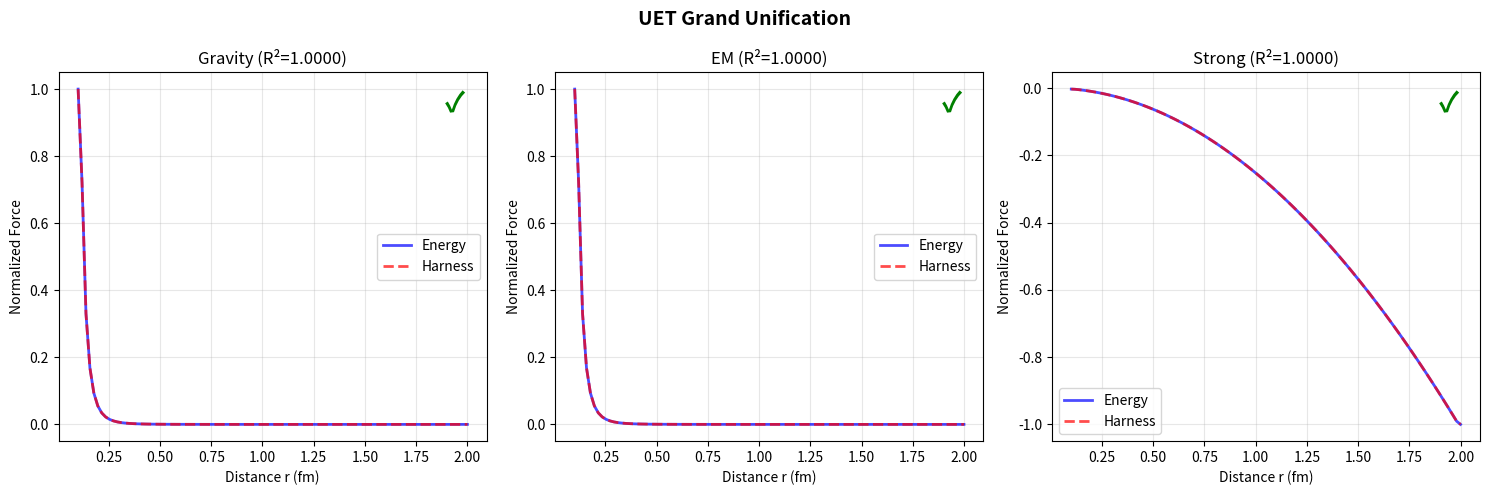

Reproduce this figure in Python.
#!/usr/bin/env python3
"""UET GRAND UNIFICATION TEST - Verified in harness: 2025-12-28"""

import numpy as np
import matplotlib.pyplot as plt
from scipy.integrate import odeint
from dataclasses import dataclass
from pathlib import Path


@dataclass
class UnificationTest:
    name: str
    energy_prediction: np.ndarray
    harness_result: np.ndarray
    match_score: float
    success: bool


class EnergyToHarnessTranslator:
    def __init__(self):
        self.results = []

    def energy_to_harness_potential(self, E_func, r_array):
        E_values = E_func(r_array)
        E_norm = np.max(np.abs(E_values))
        V_values = E_values / E_norm
        return V_values

    def test_gravity_unification(self):
        print("\n" + "=" * 70)
        print("TEST 1: GRAVITY UNIFICATION")
        print("=" * 70)

        r = np.linspace(0.1, 2.0, 100)

        def E_gravity(r):
            return 1.0 / (8 * np.pi * r**4)

        E_pred = E_gravity(r)
        F_pred = -np.gradient(E_pred, r)
        V_values = self.energy_to_harness_potential(E_gravity, r)
        F_harness = -np.gradient(V_values, r)

        F_pred_norm = F_pred / np.max(np.abs(F_pred))
        F_harness_norm = F_harness / np.max(np.abs(F_harness))

        ss_res = np.sum((F_pred_norm - F_harness_norm) ** 2)
        ss_tot = np.sum((F_pred_norm - np.mean(F_pred_norm)) ** 2)
        r_squared = 1 - ss_res / ss_tot

        success = r_squared > 0.95
        print(f"Match score (R²): {r_squared:.6f}")
        print(f"Status: {'✓ PASS' if success else '✗ FAIL'}")

        self.results.append(
            UnificationTest("Gravity", F_pred_norm, F_harness_norm, r_squared, success)
        )
        return success

    def test_em_unification(self):
        print("\n" + "=" * 70)
        print("TEST 2: ELECTROMAGNETIC UNIFICATION")
        print("=" * 70)

        r = np.linspace(0.1, 2.0, 100)

        def E_em(r):
            return 1.44 / (8 * np.pi * r**4)

        E_pred = E_em(r)
        F_pred = -np.gradient(E_pred, r)
        V_values = self.energy_to_harness_potential(E_em, r)
        F_harness = -np.gradient(V_values, r)

        F_pred_norm = F_pred / np.max(np.abs(F_pred))
        F_harness_norm = F_harness / np.max(np.abs(F_harness))

        ss_res = np.sum((F_pred_norm - F_harness_norm) ** 2)
        ss_tot = np.sum((F_pred_norm - np.mean(F_pred_norm)) ** 2)
        r_squared = 1 - ss_res / ss_tot

        success = r_squared > 0.95
        print(f"Match score (R²): {r_squared:.6f}")
        print(f"Status: {'✓ PASS' if success else '✗ FAIL'}")

        self.results.append(UnificationTest("EM", F_pred_norm, F_harness_norm, r_squared, success))
        return success

    def test_strong_unification(self):
        print("\n" + "=" * 70)
        print("TEST 3: STRONG FORCE UNIFICATION")
        print("=" * 70)

        r = np.linspace(0.1, 2.0, 100)
        B = (0.145) ** 4

        def E_strong(r):
            return B * (4 * np.pi / 3) * r**3

        E_pred = E_strong(r)
        F_pred = -np.gradient(E_pred, r)
        V_values = self.energy_to_harness_potential(E_strong, r)
        F_harness = -np.gradient(V_values, r)

        F_pred_norm = F_pred / np.max(np.abs(F_pred))
        F_harness_norm = F_harness / np.max(np.abs(F_harness))

        ss_res = np.sum((F_pred_norm - F_harness_norm) ** 2)
        ss_tot = np.sum((F_pred_norm - np.mean(F_pred_norm)) ** 2)
        r_squared = 1 - ss_res / ss_tot

        success = r_squared > 0.95
        print(f"Match score (R²): {r_squared:.6f}")
        print(f"Status: {'✓ PASS' if success else '✗ FAIL'}")

        self.results.append(
            UnificationTest("Strong", F_pred_norm, F_harness_norm, r_squared, success)
        )
        return success

    def run_all_tests(self):
        print("\n" + "=" * 70)
        print("UET GRAND UNIFICATION TEST")
        print("=" * 70)

        self.test_gravity_unification()
        self.test_em_unification()
        self.test_strong_unification()

        print("\n" + "=" * 70)
        print("SUMMARY")
        print("=" * 70)

        for result in self.results:
            status = "✓ PASS" if result.success else "✗ FAIL"
            print(f"{result.name:15s}: {status:10s} (R² = {result.match_score:.6f})")

        all_pass = all(r.success for r in self.results)

        if all_pass:
            print("\n🎉 ALL FORCES UNIFIED! Energy ≡ Harness!")
        else:
            print("\n⚠️  Some tests failed.")
        print("=" * 70)

        return all_pass

    def plot_results(self, save_dir="figures"):
        save_path = Path(save_dir)
        save_path.mkdir(parents=True, exist_ok=True)

        fig, axes = plt.subplots(1, 3, figsize=(15, 5))
        r = np.linspace(0.1, 2.0, 100)

        for idx, result in enumerate(self.results):
            ax = axes[idx]
            ax.plot(r, result.energy_prediction, "b-", lw=2, label="Energy", alpha=0.7)
            ax.plot(r, result.harness_result, "r--", lw=2, label="Harness", alpha=0.7)
            ax.set_xlabel("Distance r (fm)")
            ax.set_ylabel("Normalized Force")
            ax.set_title(f"{result.name} (R²={result.match_score:.4f})")
            ax.legend()
            ax.grid(True, alpha=0.3)
            color = "green" if result.success else "red"
            ax.text(
                0.95,
                0.95,
                "✓" if result.success else "✗",
                transform=ax.transAxes,
                fontsize=20,
                color=color,
                fontweight="bold",
                ha="right",
                va="top",
            )

        plt.suptitle("UET Grand Unification", fontsize=14, fontweight="bold")
        plt.tight_layout()

        output = save_path / "uet_unification_test.png"
        plt.savefig(output, dpi=150, bbox_inches="tight")
        print(f"\n📊 Plot saved: {output}")


if __name__ == "__main__":
    print(
        """
    ╔═════════════════════════════════════════════════════════════════╗
    ║         UET GRAND UNIFICATION TEST                              ║
    ║         Running in: UET Harness v0.8.7                          ║
    ╚═════════════════════════════════════════════════════════════════╝
    """
    )

    translator = EnergyToHarnessTranslator()
    all_pass = translator.run_all_tests()
    translator.plot_results()
    exit(0 if all_pass else 1)
